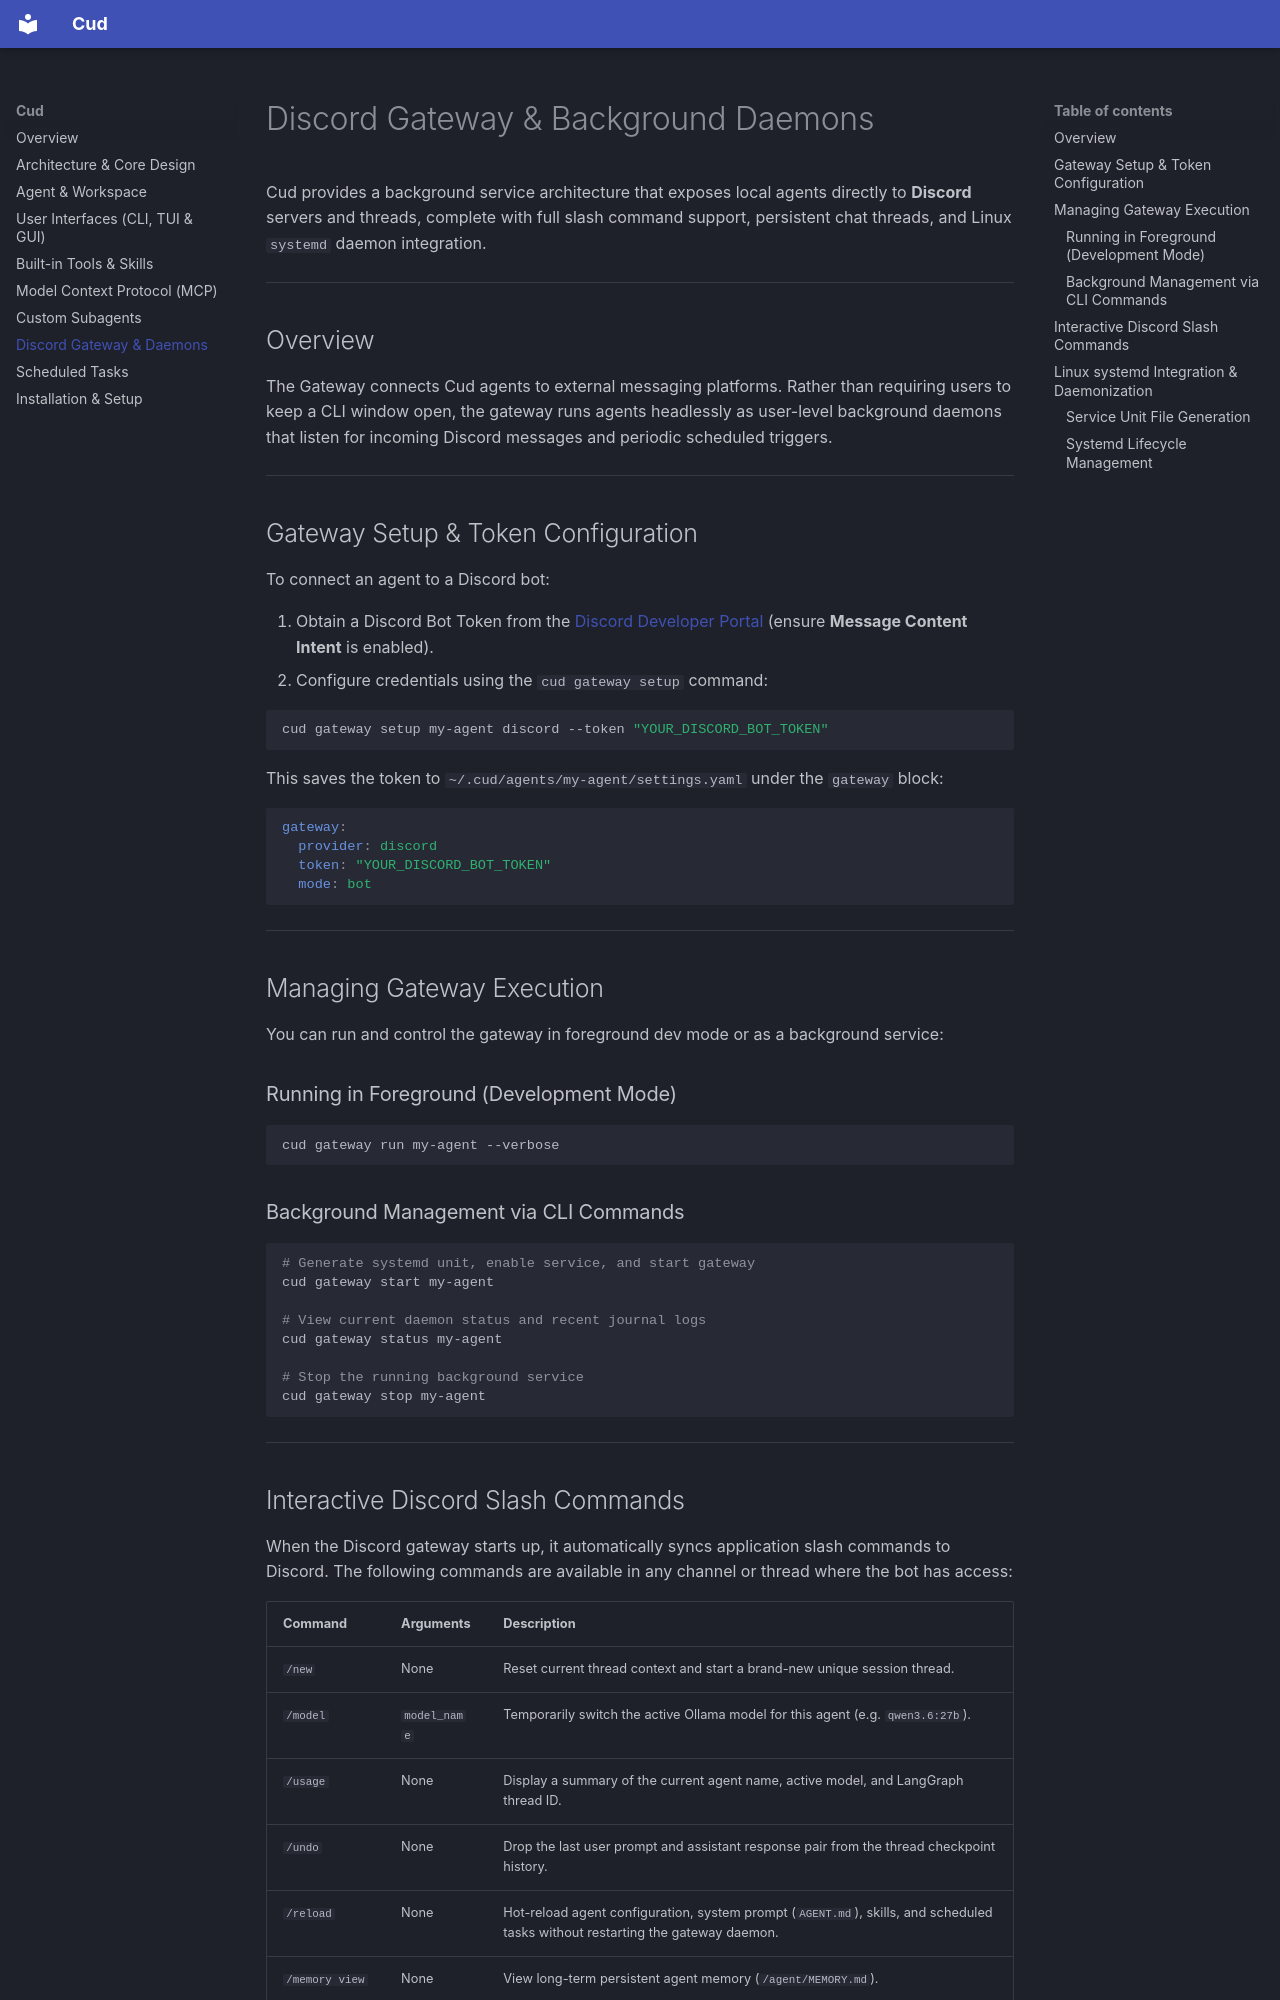

repository: arrase/cud · page: gateway/index.html · generator: mkdocs

# Discord Gateway & Background Daemons

Cud provides a background service architecture that exposes local agents directly to **Discord** servers and threads, complete with full slash command support, persistent chat threads, and Linux `systemd` daemon integration.

---

## Overview

The Gateway connects Cud agents to external messaging platforms. Rather than requiring users to keep a CLI window open, the gateway runs agents headlessly as user-level background daemons that listen for incoming Discord messages and periodic scheduled triggers.

---

## Gateway Setup & Token Configuration

To connect an agent to a Discord bot:

1. Obtain a Discord Bot Token from the [Discord Developer Portal](https://discord.com/developers/applications) (ensure **Message Content Intent** is enabled).
2. Configure credentials using the `cud gateway setup` command:

```bash
cud gateway setup my-agent discord --token "YOUR_DISCORD_BOT_TOKEN"
```

This saves the token to `~/.cud/agents/my-agent/settings.yaml` under the `gateway` block:

```yaml
gateway:
  provider: discord
  token: "YOUR_DISCORD_BOT_TOKEN"
  mode: bot
```

---

## Managing Gateway Execution

You can run and control the gateway in foreground dev mode or as a background service:

### Running in Foreground (Development Mode)
```bash
cud gateway run my-agent --verbose
```

### Background Management via CLI Commands

```bash
# Generate systemd unit, enable service, and start gateway
cud gateway start my-agent

# View current daemon status and recent journal logs
cud gateway status my-agent

# Stop the running background service
cud gateway stop my-agent
```

---
